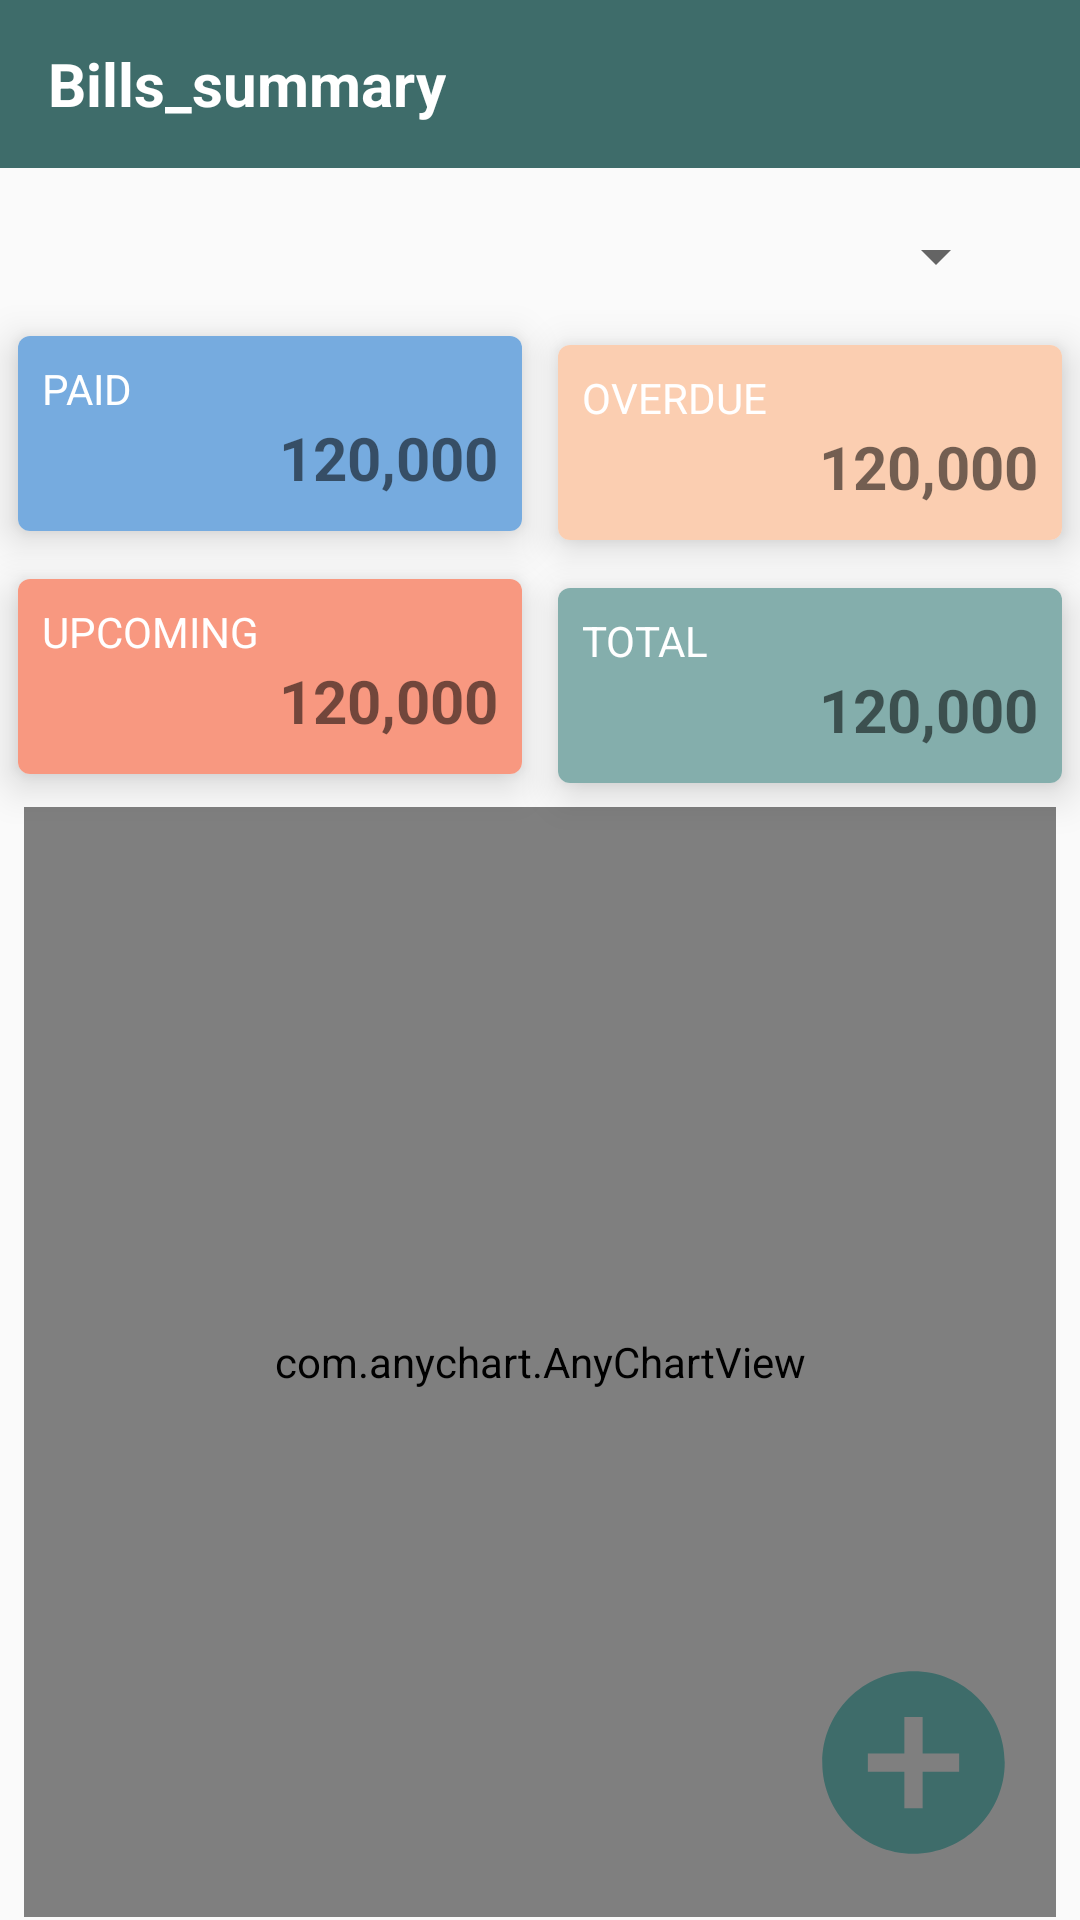

Produce the Android XML layout that renders to this screen, including the resource entries it uses.
<!-- AndroidManifest.xml: application theme Theme.Assessment -->
<!-- res/layout/fragment_summary.xml -->
<androidx.constraintlayout.widget.ConstraintLayout xmlns:android="http://schemas.android.com/apk/res/android"

    xmlns:app="http://schemas.android.com/apk/res-auto"
    xmlns:tools="http://schemas.android.com/tools"
    android:layout_width="match_parent"
    android:layout_height="match_parent"
    tools:context=".ui.SummaryFragment">

    <androidx.appcompat.widget.Toolbar
        android:id="@+id/tbarAddBill"
        android:layout_width="0dp"
        android:layout_height="wrap_content"
        android:background="@color/icecold"
        android:minHeight="?attr/actionBarSize"
        android:theme="?attr/actionBarTheme"
        app:layout_constraintEnd_toEndOf="parent"
        app:layout_constraintStart_toStartOf="parent"
        app:layout_constraintTop_toTopOf="parent">

        <TextView
            android:id="@+id/tvTitle"
            android:layout_width="wrap_content"
            android:layout_height="wrap_content"
            android:text="Bills_summary"
            android:textColor="@color/white"
            android:textSize="20sp"
            android:textStyle="bold" />
    </androidx.appcompat.widget.Toolbar>

    <TextView
        android:id="@+id/tvUserName"
        android:layout_width="99dp"
        android:layout_height="28dp"
        android:layout_marginStart="32dp"
        android:layout_marginTop="8dp"
        app:layout_constraintStart_toStartOf="parent"
        app:layout_constraintTop_toBottomOf="@+id/tbarAddBill"
        tools:text="Hello Gisemba" />
    <Spinner
        android:id="@+id/spSummaryFrequency"
        android:layout_width="77dp"
        android:layout_height="43dp"
        android:layout_marginStart="154dp"
        android:layout_marginTop="8dp"
        android:layout_marginEnd="50dp"
        app:layout_constraintEnd_toEndOf="parent"
        app:layout_constraintStart_toEndOf="@+id/tvUserName"
        app:layout_constraintTop_toBottomOf="@+id/tbarAddBill" />
    <androidx.cardview.widget.CardView
        android:id="@+id/cvPaid"
        android:layout_width="168dp"
        android:layout_height="65dp"
        android:layout_marginStart="16dp"
        android:layout_marginTop="20dp"
        android:layout_marginEnd="16dp"
        app:cardCornerRadius="4dp"
        app:cardElevation="8dp"
        app:layout_constraintEnd_toStartOf="@id/guideline"
        app:layout_constraintStart_toStartOf="parent"
        app:layout_constraintTop_toBottomOf="@+id/tvUserName">

        <LinearLayout
            android:layout_width="match_parent"
            android:layout_height="match_parent"
            android:background="#76ABDF"
            android:orientation="vertical"
            android:padding="8dp">

            <com.google.android.material.textview.MaterialTextView
                android:id="@+id/tvPaidStatus"
                android:layout_width="wrap_content"
                android:layout_height="wrap_content"
                android:text="PAID"
                android:textColor="@color/white" />

            <com.google.android.material.textview.MaterialTextView
                android:id="@+id/tvPaidAmt"
                android:layout_width="wrap_content"
                android:layout_height="wrap_content"
                android:layout_gravity="end"
                android:text="120,000"
                android:textSize="20sp"
                android:textStyle="bold" />
        </LinearLayout>
    </androidx.cardview.widget.CardView>
    <androidx.cardview.widget.CardView
        android:id="@+id/cvPending"
        android:layout_width="168dp"
        android:layout_height="65dp"
        android:layout_marginStart="16dp"
        android:layout_marginTop="16dp"
        android:layout_marginEnd="16dp"
        app:cardCornerRadius="4dp"
        app:cardElevation="8dp"
        app:layout_constraintEnd_toStartOf="@id/guideline"
        app:layout_constraintStart_toStartOf="parent"
        app:layout_constraintTop_toBottomOf="@+id/cvPaid">

        <LinearLayout
            android:layout_width="match_parent"
            android:layout_height="match_parent"
            android:background="#F89880"
            android:orientation="vertical"
            android:padding="8dp">

            <com.google.android.material.textview.MaterialTextView
                android:id="@+id/tvPendingStatus"
                android:layout_width="wrap_content"
                android:layout_height="wrap_content"
                android:text="UPCOMING"
                android:textColor="@color/white" />

            <com.google.android.material.textview.MaterialTextView
                android:id="@+id/tvPendingAmt"
                android:layout_width="wrap_content"
                android:layout_height="wrap_content"
                android:layout_gravity="end"
                android:text="120,000"
                android:textSize="20sp"
                android:textStyle="bold" />
        </LinearLayout>
    </androidx.cardview.widget.CardView>
    <androidx.cardview.widget.CardView
        android:id="@+id/cvOverdue"
        android:layout_width="168dp"
        android:layout_height="65dp"
        android:layout_marginStart="16dp"
        android:layout_marginTop="8dp"
        android:layout_marginEnd="16dp"
        app:cardCornerRadius="4dp"
        app:cardElevation="8dp"
        app:layout_constraintEnd_toEndOf="parent"
        app:layout_constraintStart_toStartOf="@id/guideline"
        app:layout_constraintTop_toBottomOf="@id/spSummaryFrequency">

        <LinearLayout
            android:layout_width="match_parent"
            android:layout_height="match_parent"
            android:background="#FBCEB1"
            android:orientation="vertical"
            android:padding="8dp">

            <com.google.android.material.textview.MaterialTextView
                android:id="@+id/tvOverdueStatus"
                android:layout_width="wrap_content"
                android:layout_height="wrap_content"
                android:text="OVERDUE"
                android:textColor="@color/white" />

            <com.google.android.material.textview.MaterialTextView
                android:id="@+id/tvOverdueAmt"
                android:layout_width="wrap_content"
                android:layout_height="wrap_content"
                android:layout_gravity="end"
                android:text="120,000"
                android:textSize="20sp"
                android:textStyle="bold" />
        </LinearLayout>
    </androidx.cardview.widget.CardView>
    <androidx.cardview.widget.CardView
        android:id="@+id/cvTotal"
        android:layout_width="168dp"
        android:layout_height="65dp"
        android:layout_marginStart="16dp"
        android:layout_marginTop="16dp"
        android:layout_marginEnd="16dp"
        app:cardCornerRadius="4dp"
        app:cardElevation="8dp"
        app:layout_constraintEnd_toEndOf="parent"
        app:layout_constraintStart_toStartOf="@id/guideline"
        app:layout_constraintTop_toBottomOf="@id/cvOverdue">

        <LinearLayout
            android:layout_width="match_parent"
            android:layout_height="match_parent"
            android:background="#84AEAC"
            android:orientation="vertical"
            android:padding="8dp">

            <com.google.android.material.textview.MaterialTextView
                android:id="@+id/tvTotalStatus"
                android:layout_width="wrap_content"
                android:layout_height="wrap_content"
                android:text="TOTAL"
                android:textColor="@color/white" />

            <com.google.android.material.textview.MaterialTextView
                android:id="@+id/tvTotalAmt"
                android:layout_width="wrap_content"
                android:layout_height="wrap_content"
                android:layout_gravity="end"
                android:text="120,000"
                android:textSize="20sp"
                android:textStyle="bold" />
        </LinearLayout>
    </androidx.cardview.widget.CardView>
    <com.anychart.AnyChartView
        android:id="@+id/summaryChart"
        app:layout_constraintEnd_toEndOf="parent"
        app:layout_constraintStart_toStartOf="parent"
        app:layout_constraintTop_toBottomOf="@id/cvTotal"
        android:layout_margin="8dp"
        android:layout_width="match_parent"
        android:layout_height="370dp"
        />
    <androidx.constraintlayout.widget.Guideline
        android:id="@+id/guideline"
        android:layout_width="wrap_content"
        android:layout_height="wrap_content"
        android:orientation="vertical"
        app:layout_constraintGuide_percent="0.5"/>
    <ImageView
        android:id="@+id/fabAddBill"
        android:layout_width="79dp"
        android:layout_height="73dp"
        android:layout_marginEnd="16dp"
        android:layout_marginBottom="16dp"
        android:src="@drawable/sharp_add_circle_24"
        app:layout_constraintBottom_toBottomOf="parent"
        app:layout_constraintEnd_toEndOf="parent" />

</androidx.constraintlayout.widget.ConstraintLayout>
<!-- resources referenced by this layout -->
<resources>
  <color name="icecold">#3e6c6a</color>
  <color name="white">#FFFFFFFF</color>
  <!-- drawable sharp_add_circle_24 (drawable) -->
  <vector android:height="24dp" android:tint="#3e6c6a"
      android:viewportHeight="24" android:viewportWidth="24"
      android:width="24dp" xmlns:android="http://schemas.android.com/apk/res/android">
      <path android:fillColor="@android:color/white" android:pathData="M12,2C6.48,2 2,6.48 2,12s4.48,10 10,10 10,-4.48 10,-10S17.52,2 12,2zM17,13h-4v4h-2v-4L7,13v-2h4L11,7h2v4h4v2z"/>
  </vector>
  <style name="Theme.Assessment" parent="Base.Theme.Assessment" />
  <style name="Base.Theme.Assessment" parent="Theme.AppCompat.DayNight.NoActionBar">
          
          
          <item name="fontFamily">@font/imprima</item>
      </style>
</resources>
